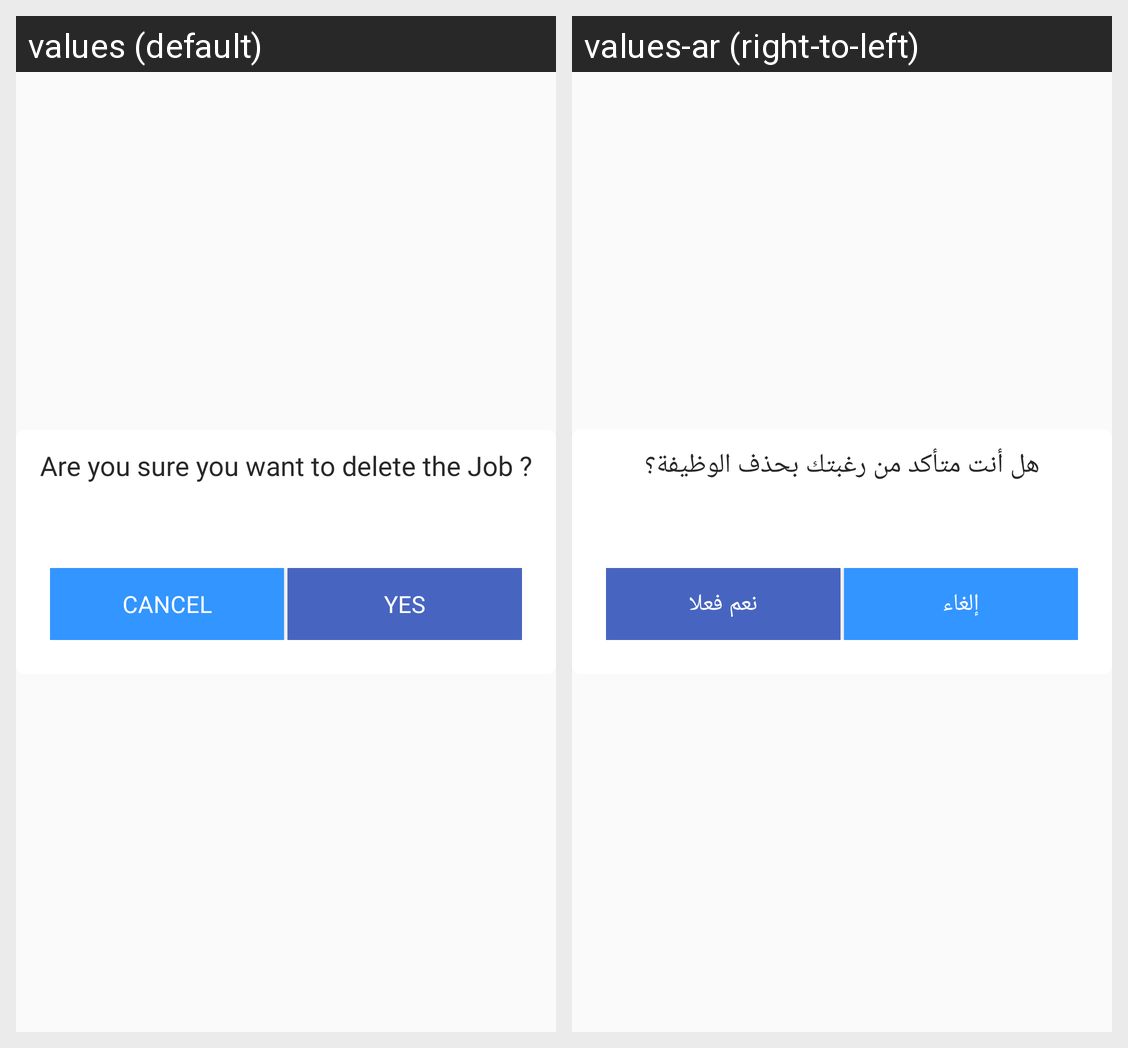

Strings drawn on this Android screen and how each of the app's shown locales translates them:
Android screen res/layout/dialog_for_sure_twobtn.xml rendered under 2 locales, left to right: values (default), values-ar (right-to-left). Device: Nexus 5 (rendered at 1080×1920; each locale shown at half size, 540×960, under a caption strip naming it); theme AppTheme.
Strings drawn on this screen, with the default value and each locale's value (text and hints the layout hard-codes, and strings that could not be matched under every locale, appear in the picture but are not listed):

are_you_sure_you_want_to_delete
  values: Are you sure you want to delete the Job ?
  values-ar: هل أنت متأكد من رغبتك بحذف الوظيفة؟

cancel_s
  values: CANCEL
  values-ar: إلغاء

yes_s
  values: YES
  values-ar: نعم فعلا
